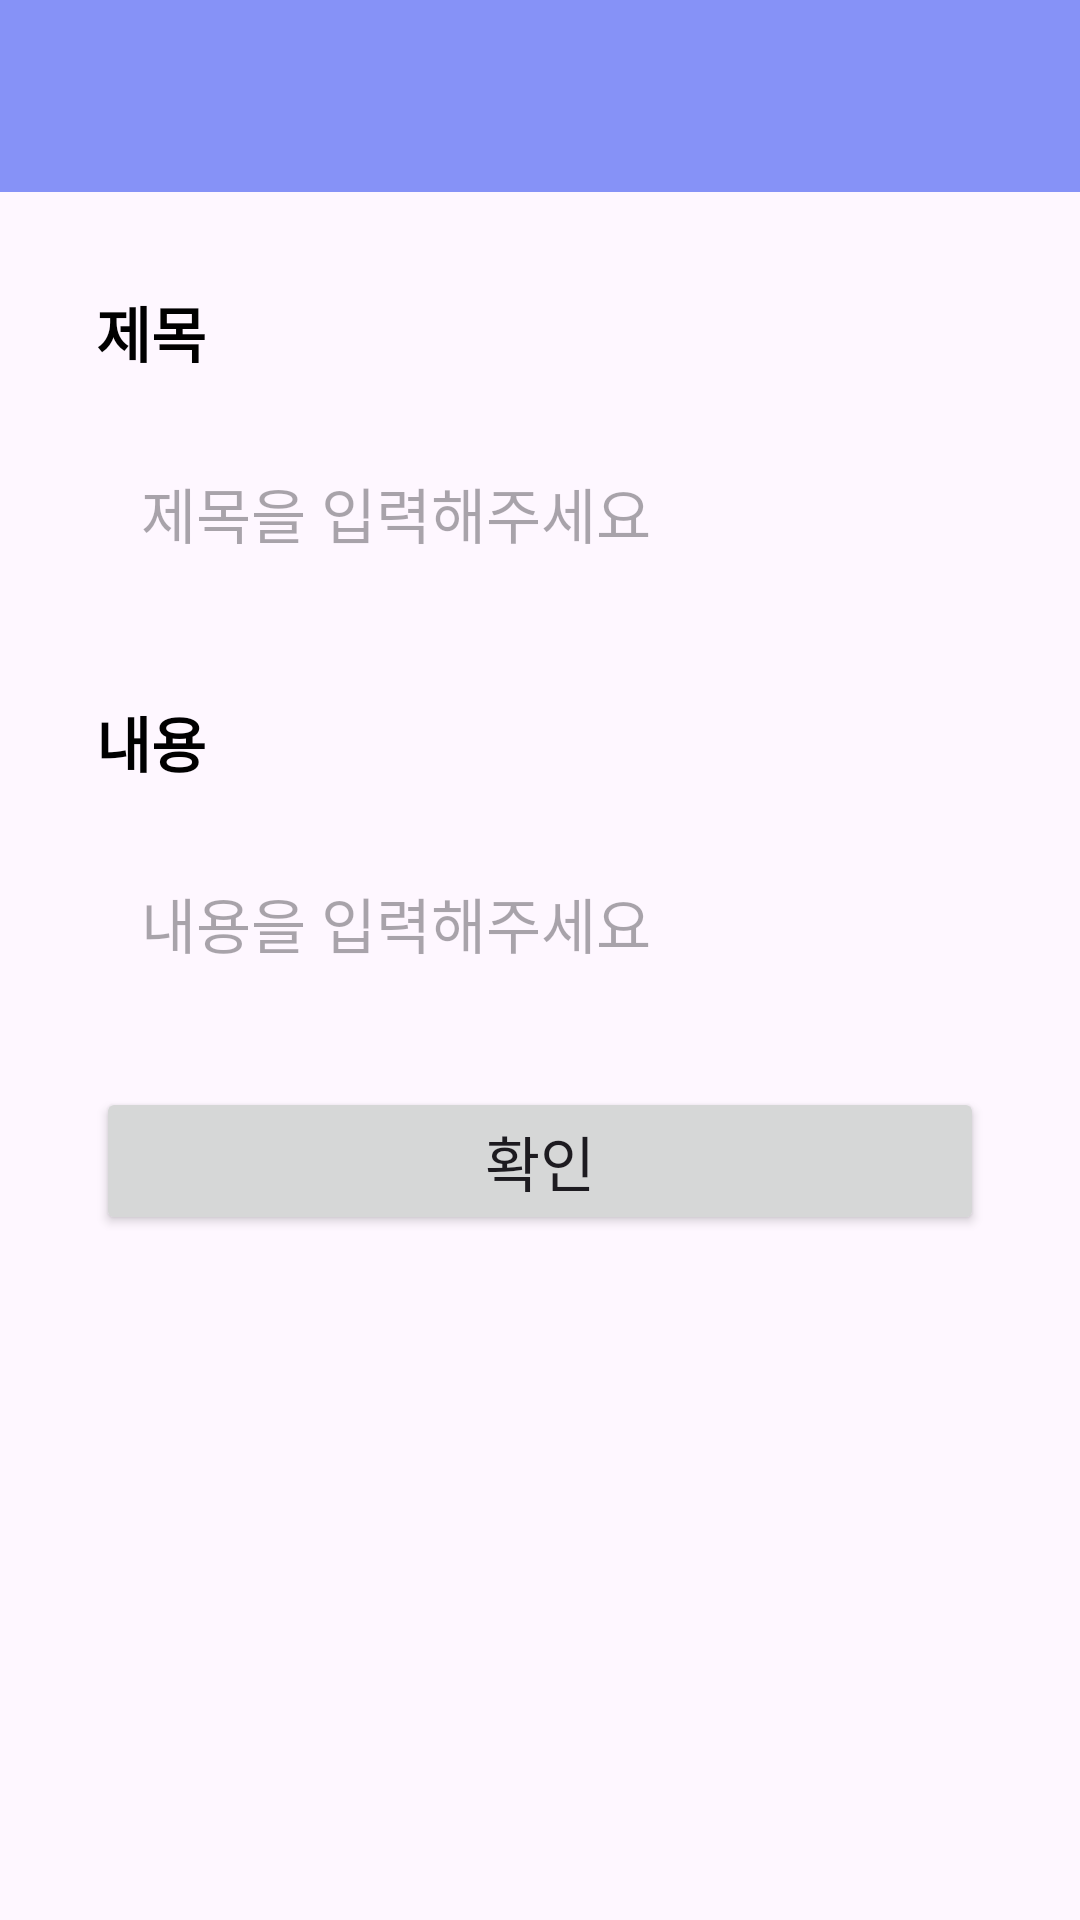

Write the Android layout XML for this screen, with the resource values it uses.
<!-- AndroidManifest.xml: application theme Theme.PittaSNSApp -->
<!-- res/layout/activity_post_add.xml -->
<?xml version="1.0" encoding="utf-8"?>
<androidx.constraintlayout.widget.ConstraintLayout xmlns:android="http://schemas.android.com/apk/res/android"
    xmlns:app="http://schemas.android.com/apk/res-auto"
    xmlns:tools="http://schemas.android.com/tools"
    android:layout_width="match_parent"
    android:layout_height="match_parent"
    tools:context=".PostAddActivity">
    <androidx.appcompat.widget.Toolbar
        android:id="@+id/toolbar"
        android:layout_width="match_parent"
        android:layout_height="?attr/actionBarSize"
        android:background="@color/lavender"
        app:layout_constraintEnd_toEndOf="parent"
        app:layout_constraintStart_toStartOf="parent"
        app:layout_constraintTop_toTopOf="parent"
        app:titleTextColor="@color/white" />

    <ScrollView
        android:layout_width="match_parent"
        android:layout_height="0dp"
        app:layout_constraintBottom_toBottomOf="parent"
        app:layout_constraintTop_toBottomOf="@+id/toolbar">

        <androidx.constraintlayout.widget.ConstraintLayout
            android:layout_width="match_parent"
            android:layout_height="wrap_content">

            <TextView
                android:id="@+id/textView"
                android:layout_width="0dp"
                android:layout_height="wrap_content"
                android:layout_margin="32dp"
                android:text="@string/post_title_text"
                android:textColor="@color/black"
                android:textSize="20sp"
                android:textStyle="bold"
                app:layout_constraintEnd_toEndOf="parent"
                app:layout_constraintStart_toStartOf="parent"
                app:layout_constraintTop_toTopOf="parent" />

            <EditText
                android:id="@+id/title_edite_text"
                android:layout_width="0dp"
                android:layout_height="wrap_content"
                app:layout_constraintEnd_toEndOf="@+id/textView"
                app:layout_constraintStart_toStartOf="@+id/textView"
                app:layout_constraintTop_toBottomOf="@+id/textView"
                android:layout_marginTop="16dp"
                android:textSize="20sp"
                android:hint="@string/post_title_input_hint"
                android:padding="15dp"
                android:background="@drawable/lavender_border"/>
            <TextView
                android:id="@+id/textView2"
                android:layout_width="0dp"
                android:layout_height="wrap_content"
                android:layout_margin="32dp"
                android:text="@string/post_description_text"
                android:textColor="@color/black"
                android:textSize="20sp"
                android:textStyle="bold"
                app:layout_constraintEnd_toEndOf="parent"
                app:layout_constraintStart_toStartOf="parent"
                app:layout_constraintTop_toBottomOf="@id/title_edite_text" />

            <EditText
                android:id="@+id/descriptions_edite_text"
                android:layout_width="0dp"
                android:layout_height="wrap_content"
                app:layout_constraintEnd_toEndOf="@+id/textView2"
                app:layout_constraintStart_toStartOf="@+id/textView2"
                app:layout_constraintTop_toBottomOf="@+id/textView2"
                android:layout_marginTop="16dp"
                android:textSize="20sp"
                android:hint="@string/post_description_input_hint"
                android:padding="15dp"
                android:background="@drawable/lavender_border"/>

            <Button
                android:id="@+id/submit_button"
                android:layout_width="0dp"
                android:layout_height="wrap_content"
                android:text="@string/submit_text"
                android:layout_marginTop="25dp"
                android:textSize="20sp"
                android:padding="10dp"
                app:layout_constraintEnd_toEndOf="@+id/descriptions_edite_text"
                app:layout_constraintStart_toStartOf="@+id/descriptions_edite_text"
                app:layout_constraintTop_toBottomOf="@+id/descriptions_edite_text" />
            <View
                app:layout_constraintTop_toBottomOf="@id/submit_button"
                app:layout_constraintStart_toStartOf="parent"
                android:layout_width="wrap_content"
                android:layout_height="60dp"/>
        </androidx.constraintlayout.widget.ConstraintLayout>
    </ScrollView>
</androidx.constraintlayout.widget.ConstraintLayout>
<!-- resources referenced by this layout -->
<resources>
  <color name="black">#FF000000</color>
  <color name="lavender">#8692f7</color>
  <color name="white">#FFFFFFFF</color>
  <string name="post_description_input_hint">내용을 입력해주세요</string>
  <string name="post_description_text">내용</string>
  <string name="post_title_input_hint">제목을 입력해주세요</string>
  <string name="post_title_text">제목</string>
  <string name="submit_text">확인</string>
  <style name="Theme.PittaSNSApp" parent="Base.Theme.PittaSNSApp" />
  <style name="Base.Theme.PittaSNSApp" parent="Theme.Material3.DayNight.NoActionBar">
          
          
      </style>
</resources>
